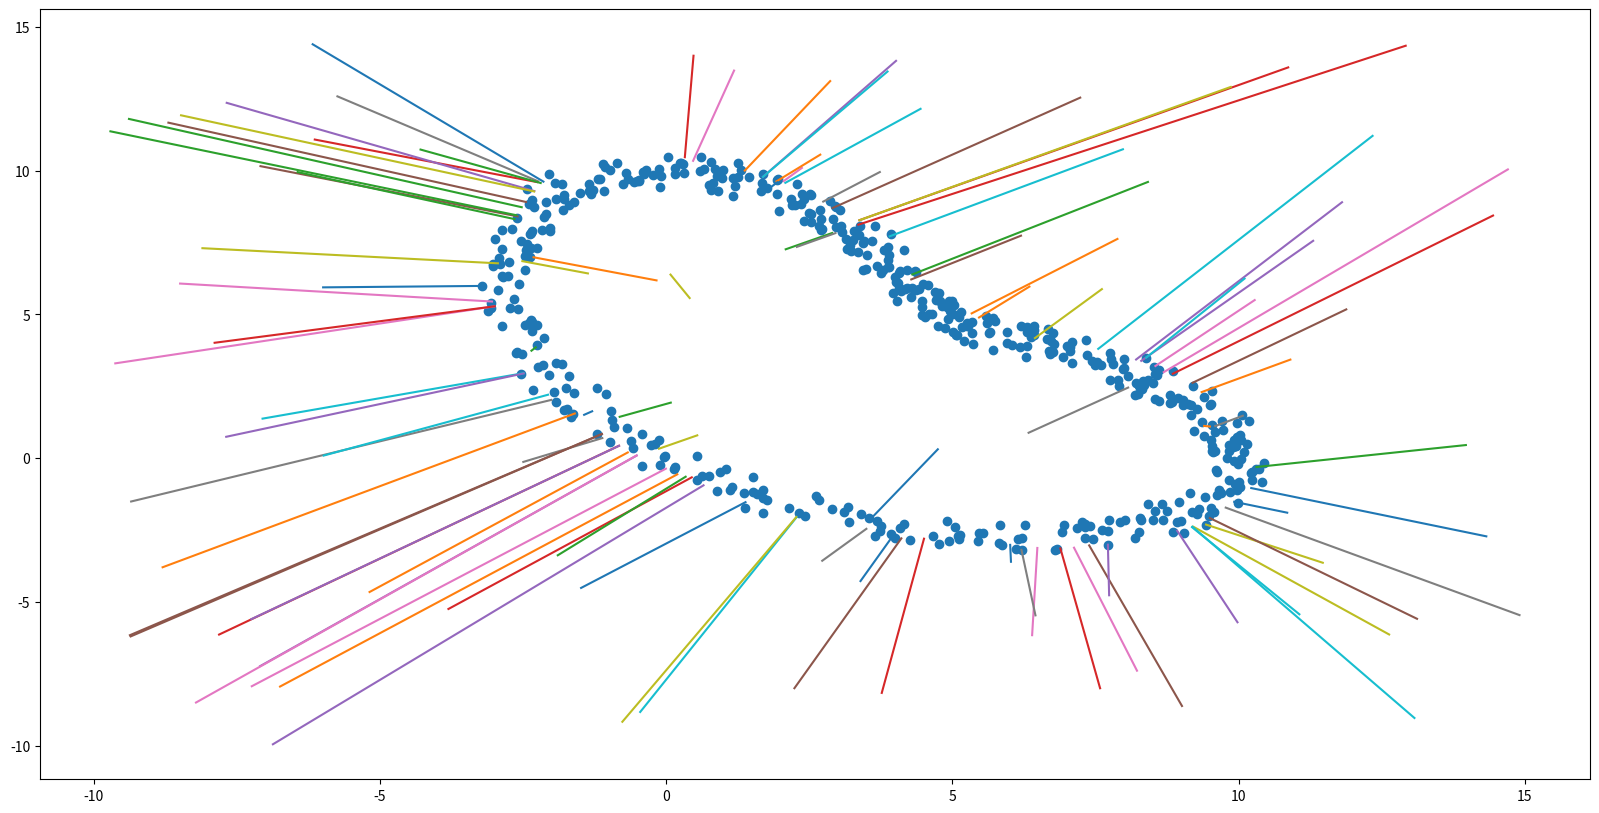

The matplotlib source for this figure:
import numpy as np
import matplotlib.pyplot as plt


'''
Implementation of Liu et al's Automatic Least Squares Projection method
'''


'''
Given a point p and a projection vector n
Project it onto C by minimizing 
E(p) = sum_i w_i || p* - p_i || ^ 2
'''
def directedProjection(p, n, pts, weights):
    # Ensure given inputs are valid
    np.testing.assert_equal(p.shape, n.shape)
    np.testing.assert_equal(len(pts), len(weights))

    dim = len(p)
    c_0 = weights.sum()
    c = np.array([ (pts[:, d] * weights).sum() for d in range(dim)])
    return (np.dot(c, n) / c_0 - np.dot(p, n))

# Compute the projection direction n
def projDir(pts, weights, p):
    np.testing.assert_equal(len(pts), len(weights))

    dim = len(p)
    c_0 = weights.sum()
    c = np.array([ (pts[:, d] * weights).sum() for d in range(dim)]) 
    m = (c / c_0) - p
    return m / np.linalg.norm(m)

# One step of the LSP method
def projectStep(p, pts):
    '''
    Input:
        p = point we want to project
        pts = points we are projecting onto
    Output:
        n = projection direction
        t = the value such that pnew = p + tn
        weights
    '''
    # Compute weights
    weights = np.array([1 / (1 + np.linalg.norm(p - p_i) ** 4) for p_i in pts])

    # Compute the projection direction
    n = projDir(pts, weights, p)

    # Compute the projection through Directed Projection
    t = directedProjection(p, n, pts, weights)
    return t, n, weights


def LSP(p, pts):
    MAX_STEPS = 5
    EPSILON = 0.1
    k = 0
    active = [True] * len(pts)
    t = 0

    while k < MAX_STEPS:
        tnew, n, weights = projectStep(p, pts[active])

        # Check and update t
        if abs(tnew - t) < EPSILON:
            break
        t = tnew

        # Update the active indices by looking at the weights
        w_max = weights.max()
        w_mean = weights.mean()
        w_lim = w_mean
        if k < 11:
            w_lim += (w_max - w_mean) / (12 - k)
        else:
            w_lim += (w_max - w_mean) / 2

        j = 0
        for i, _ in enumerate(pts):
            if active[i]:
                if weights[j] < w_lim:
                    active[i] = False
                j += 1

        if j == 0:
            break
        k += 1

        '''
        # Can uncomment this code to plot projection at each step
        q = p + t * n
        x_active = pts[:, 0][active]
        y_active = pts[:, 1][active]

        xnot = [pts[:, 0][i] for i in range(len(pts)) if not active[i]]
        ynot = [pts[:, 1][i] for i in range(len(pts)) if not active[i]]

        plt.scatter(x_active, y_active, c="red")
        plt.scatter(xnot, ynot, c="black")
        plt.scatter( [p[0]], [p[1]], c="blue")
        plt.scatter( [q[0]], [q[1]], c="cyan")
        plt.show()
        '''

    return p + t * n

if __name__ == "__main__":
    # Point cloud for the bean curve with noise
    noise = 0.5

    t = np.linspace(0, np.pi * 2, 500)
    r = 10
    x = r * np.cos(t) * (np.sin(t) ** 3 + np.cos(t) ** 3)
    y = r * np.sin(t) * (np.sin(t) ** 3 + np.cos(t) ** 3)

    x += np.random.uniform(low = -noise, high = noise, size = len(x))
    y += np.random.uniform(low = -noise, high = noise, size = len(y))

    z = np.stack( (x, y), 1)


    # Project a bunch of lines showing a point and its projection onto the bean curve


    plt.figure(figsize=(20,10))
    qs = np.random.uniform(-10, 15, size = (100, 2))

    rp = []
    for q in qs:
        r = LSP(q, z)
        rp.append(r)

    for i in range(len(rp)):
        r_x = rp[i][0]
        r_y = rp[i][1]
        plt.plot([qs[i][0], r_x], [qs[i][1], r_y])

    plt.scatter(x, y)

    plt.show()

